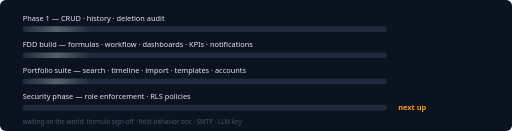
t = 0.00 s
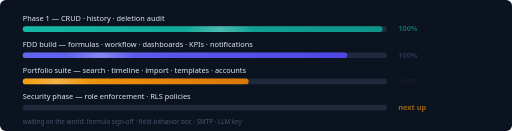
t = 1.38 s
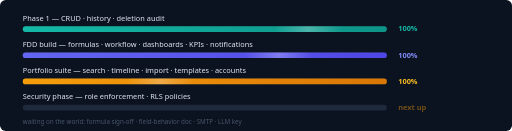
t = 2.88 s
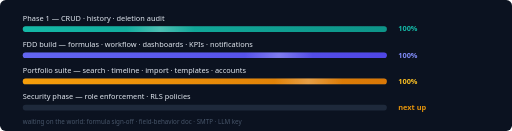
t = 4.13 s
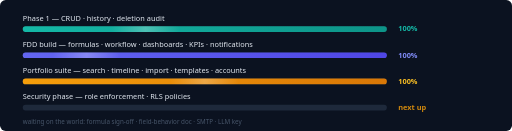
t = 5.75 s
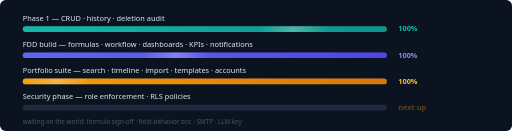
t = 7.00 s

The animated SVG that drew these frames (rendered in a browser with its animation timeline set to each time). Animation: 10 SMIL elements (animate=10); one cycle of 7.00 s, repeats indefinitely.

<svg xmlns="http://www.w3.org/2000/svg" width="900" height="230" viewBox="0 0 900 230" role="img" aria-label="Roadmap progress bars">
  <defs>
    <linearGradient id="pfill" x1="0" y1="0" x2="1" y2="0">
      <stop offset="0%" stop-color="#14b8a6"/>
      <stop offset="100%" stop-color="#0d9488"/>
    </linearGradient>
    <linearGradient id="pfill2" x1="0" y1="0" x2="1" y2="0">
      <stop offset="0%" stop-color="#6366f1"/>
      <stop offset="100%" stop-color="#4f46e5"/>
    </linearGradient>
    <linearGradient id="pfill3" x1="0" y1="0" x2="1" y2="0">
      <stop offset="0%" stop-color="#f59e0b"/>
      <stop offset="100%" stop-color="#d97706"/>
    </linearGradient>
    <linearGradient id="shine" x1="0" y1="0" x2="1" y2="0">
      <stop offset="0%" stop-color="#ffffff" stop-opacity="0"/>
      <stop offset="50%" stop-color="#ffffff" stop-opacity="0.25"/>
      <stop offset="100%" stop-color="#ffffff" stop-opacity="0"/>
    </linearGradient>
  </defs>

  <rect width="900" height="230" rx="10" fill="#0b1220"/>
  <g font-family="Segoe UI, Arial, sans-serif" font-size="13">
    <text x="40" y="36" fill="#e2e8f0">Phase 1 — CRUD · history · deletion audit</text>
    <rect x="40" y="46" width="640" height="10" rx="5" fill="#1e293b"/>
    <rect x="40" y="46" height="10" rx="5" fill="url(#pfill)">
      <animate attributeName="width" values="0;640" dur="1.6s" fill="freeze" calcMode="spline" keySplines="0.25 0.1 0.25 1"/>
    </rect>
    <text x="700" y="55" fill="#14b8a6" font-weight="700">100%
      <animate attributeName="opacity" values="0;0;1" dur="1.8s" fill="freeze"/>
    </text>

    <text x="40" y="82" fill="#e2e8f0">FDD build — formulas · workflow · dashboards · KPIs · notifications</text>
    <rect x="40" y="92" width="640" height="10" rx="5" fill="#1e293b"/>
    <rect x="40" y="92" height="10" rx="5" fill="url(#pfill2)">
      <animate attributeName="width" values="0;640" begin="0.4s" dur="1.6s" fill="freeze" calcMode="spline" keySplines="0.25 0.1 0.25 1"/>
    </rect>
    <text x="700" y="101" fill="#818cf8" font-weight="700">100%
      <animate attributeName="opacity" values="0;0;1" dur="2.2s" fill="freeze"/>
    </text>

    <text x="40" y="128" fill="#e2e8f0">Portfolio suite — search · timeline · import · templates · accounts</text>
    <rect x="40" y="138" width="640" height="10" rx="5" fill="#1e293b"/>
    <rect x="40" y="138" height="10" rx="5" fill="url(#pfill3)">
      <animate attributeName="width" values="0;640" begin="0.8s" dur="1.6s" fill="freeze" calcMode="spline" keySplines="0.25 0.1 0.25 1"/>
    </rect>
    <text x="700" y="147" fill="#fbbf24" font-weight="700">100%
      <animate attributeName="opacity" values="0;0;1" dur="2.6s" fill="freeze"/>
    </text>

    <text x="40" y="174" fill="#e2e8f0">Security phase — role enforcement · RLS policies</text>
    <rect x="40" y="184" width="640" height="10" rx="5" fill="#1e293b"/>
    <text x="700" y="193" fill="#f59e0b" font-weight="700">next up
      <animate attributeName="opacity" values="1;0.35;1" dur="2s" repeatCount="indefinite"/>
    </text>

    <text x="40" y="218" fill="#475569" font-size="11">waiting on the world: formula sign-off · field-behavior doc · SMTP · LLM key</text>
  </g>

  <!-- shimmer sweeping the finished bars forever -->
  <rect x="40" y="46" width="120" height="10" rx="5" fill="url(#shine)">
    <animate attributeName="x" values="40;560;40" dur="5s" repeatCount="indefinite"/>
  </rect>
  <rect x="40" y="92" width="120" height="10" rx="5" fill="url(#shine)">
    <animate attributeName="x" values="40;560;40" begin="1s" dur="5s" repeatCount="indefinite"/>
  </rect>
  <rect x="40" y="138" width="120" height="10" rx="5" fill="url(#shine)">
    <animate attributeName="x" values="40;560;40" begin="2s" dur="5s" repeatCount="indefinite"/>
  </rect>
</svg>
